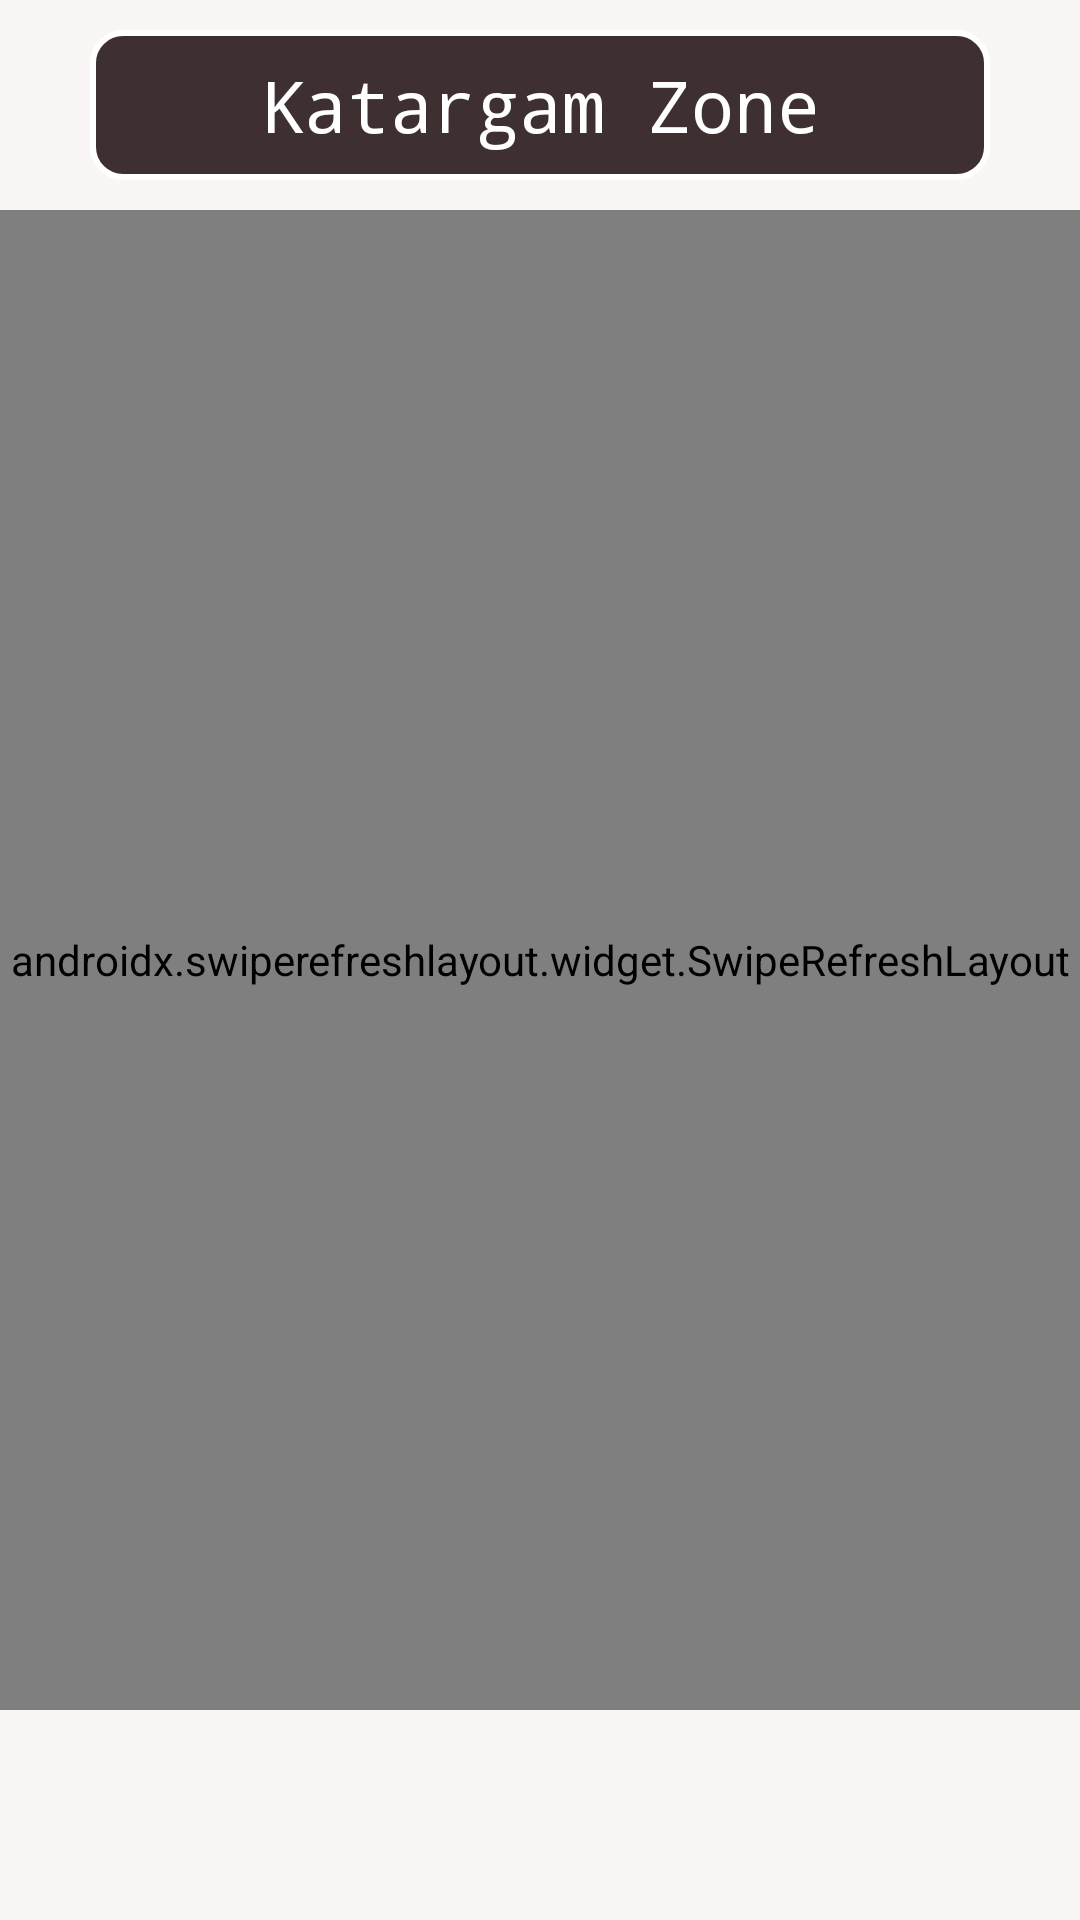

Here is an Android app screen rendered from its layout file. Give the layout XML and the strings, colors and styles it references.
<!-- AndroidManifest.xml: application theme Theme.Wtank3 -->
<!-- res/layout/activity_katargam.xml -->
<?xml version="1.0" encoding="utf-8"?>
<androidx.constraintlayout.widget.ConstraintLayout xmlns:android="http://schemas.android.com/apk/res/android"
    xmlns:app="http://schemas.android.com/apk/res-auto"
    xmlns:tools="http://schemas.android.com/tools"
    android:layout_width="match_parent"
    android:layout_height="match_parent"
    android:background="#FAF6F6"
    tools:context=".katargam">

    <TextView
        android:id="@+id/textView2"
        android:layout_width="0dp"
        android:layout_height="50dp"
        android:layout_marginLeft="30dp"
        android:layout_marginRight="30dp"
        android:background="@drawable/btn_shape"
        android:fontFamily="monospace"
        android:gravity="center"
        android:text="Katargam Zone"
        android:textColor="#FFFFFF"
        android:textSize="24sp"
        app:layout_constraintBottom_toTopOf="@+id/swipe"
        app:layout_constraintEnd_toEndOf="parent"
        app:layout_constraintHorizontal_bias="0.498"
        app:layout_constraintStart_toStartOf="parent"
        app:layout_constraintTop_toTopOf="parent" />

    <androidx.swiperefreshlayout.widget.SwipeRefreshLayout
        android:id="@+id/swipe"
        android:layout_width="match_parent"
        android:layout_height="500dp"
        app:layout_constraintBottom_toBottomOf="parent"
        app:layout_constraintEnd_toEndOf="parent"
        app:layout_constraintHorizontal_bias="0.5"
        app:layout_constraintStart_toStartOf="parent"
        app:layout_constraintTop_toTopOf="parent">

        <androidx.recyclerview.widget.RecyclerView
            android:id="@+id/kRecycerView"
            android:layout_width="0dp"
            android:layout_height="wrap_content"
            app:layout_constraintBottom_toBottomOf="parent"
            app:layout_constraintEnd_toEndOf="parent"
            app:layout_constraintHorizontal_bias="0.5"
            app:layout_constraintStart_toStartOf="parent"
            app:layout_constraintTop_toTopOf="parent" />

    </androidx.swiperefreshlayout.widget.SwipeRefreshLayout>


</androidx.constraintlayout.widget.ConstraintLayout>
<!-- resources referenced by this layout -->
<resources>
  <!-- drawable btn_shape (drawable) -->
  <?xml version="1.0" encoding="utf-8"?>
  <shape xmlns:android="http://schemas.android.com/apk/res/android">
  
      <stroke android:width="2dp" android:color="@color/white" />
      <solid android:color="#3E3030"/>
      <corners android:radius="10dp"/>
  
  
  </shape>
  <style name="Theme.Wtank3" parent="Theme.MaterialComponents.DayNight.DarkActionBar">
          
          <item name="colorPrimary">@color/purple_500</item>
          <item name="colorPrimaryVariant">@color/purple_700</item>
          <item name="colorOnPrimary">@color/white</item>
          
          <item name="colorSecondary">@color/teal_200</item>
          <item name="colorSecondaryVariant">@color/teal_700</item>
          <item name="colorOnSecondary">@color/black</item>
          
          <item name="android:statusBarColor">?attr/colorPrimaryVariant</item>
          
      </style>
  <color name="white">#FFFFFFFF</color>
  <color name="purple_500">#FF6200EE</color>
  <color name="purple_700">#3E3030</color>
  <color name="teal_200">#FF03DAC5</color>
  <color name="teal_700">#FF018786</color>
  <color name="black">#FF000000</color>
</resources>
